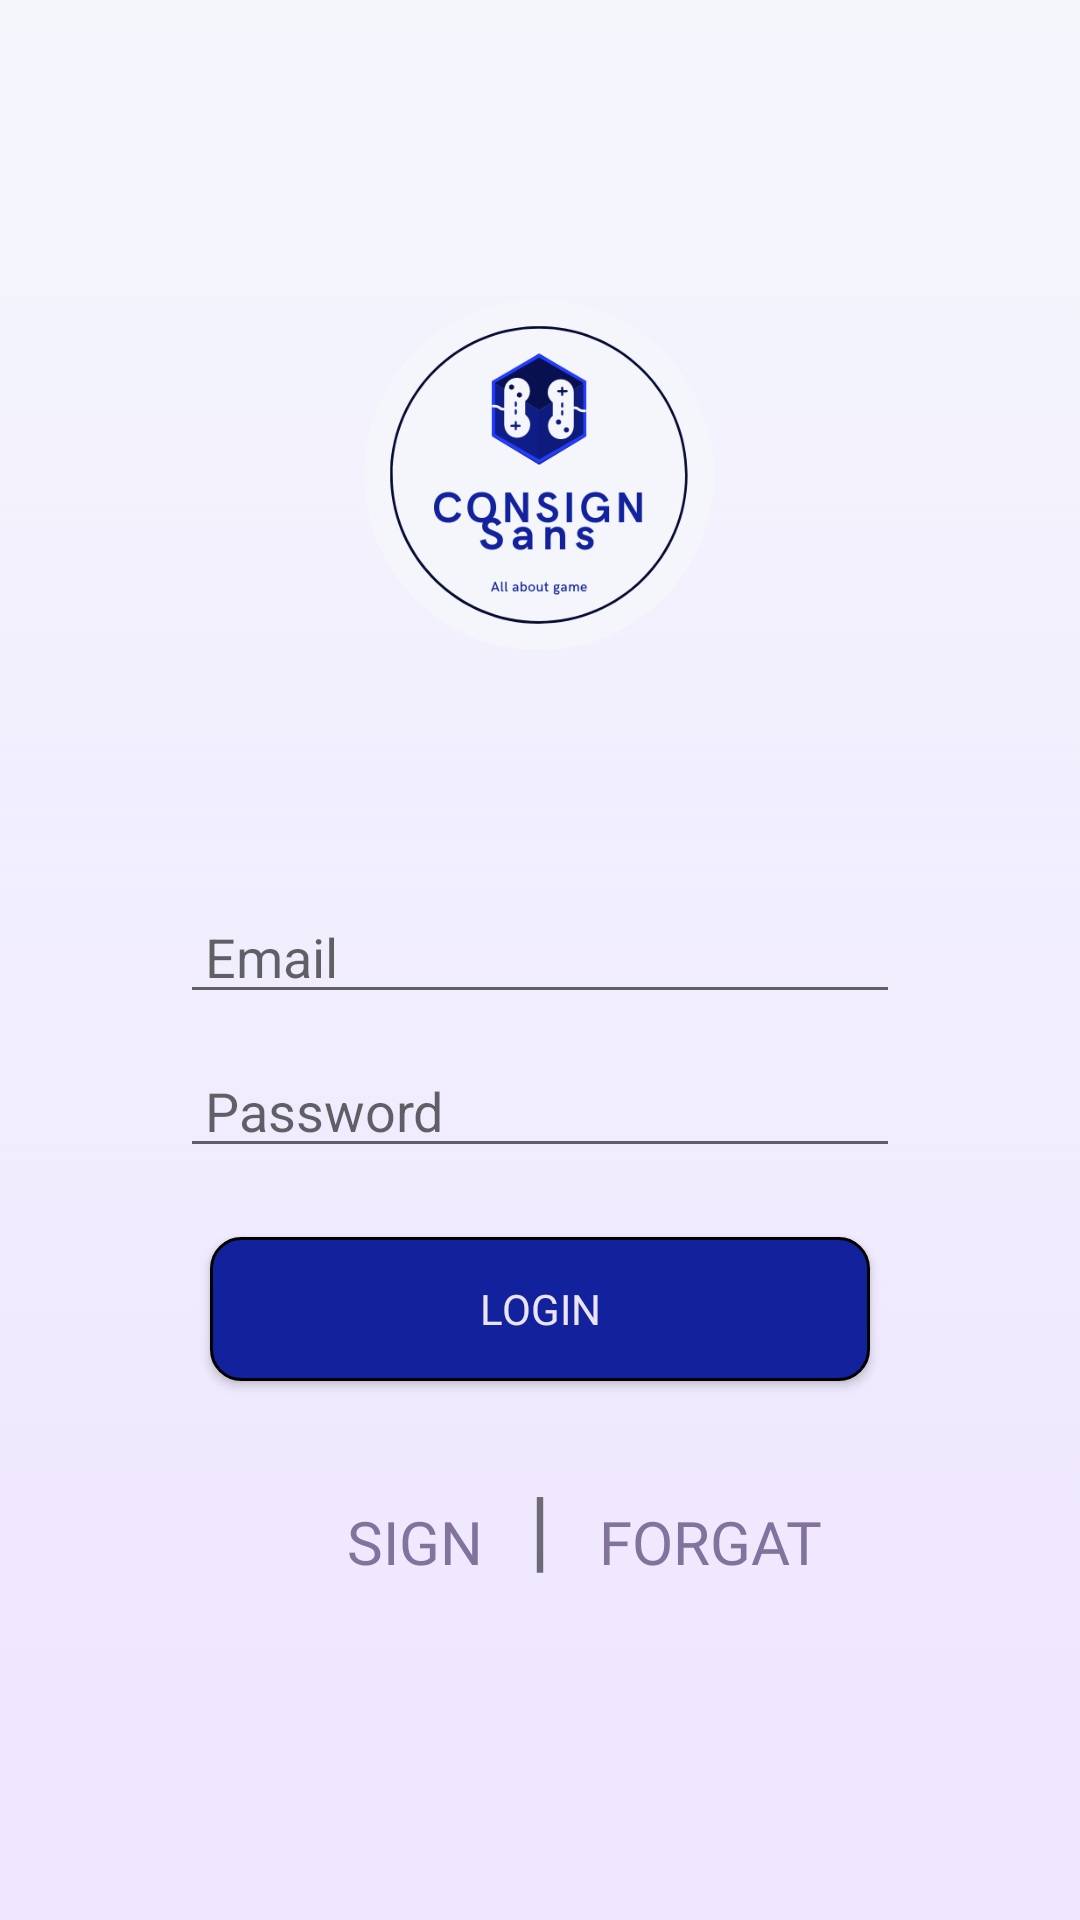

This screen was rendered from an Android layout file. Write that file and the resources it references.
<!-- AndroidManifest.xml: application theme Theme.Consignment.NoActionBar -->
<!-- res/layout/activity_login.xml -->
<?xml version="1.0" encoding="utf-8"?>
<androidx.constraintlayout.widget.ConstraintLayout xmlns:android="http://schemas.android.com/apk/res/android"
    xmlns:app="http://schemas.android.com/apk/res-auto"
    xmlns:tools="http://schemas.android.com/tools"
    android:layout_width="match_parent"
    android:layout_height="match_parent"
    android:background="@drawable/bg_login_c"
    tools:context=".Login">

    <ImageView
        android:id="@+id/Logo1"
        android:layout_width="20mm"
        android:layout_height="20mm"
        android:layout_marginTop="100dp"
        android:src="@drawable/logo1"
        app:layout_constraintHorizontal_bias="0.498"
        app:layout_constraintLeft_toLeftOf="parent"
        app:layout_constraintRight_toRightOf="parent"
        app:layout_constraintTop_toTopOf="parent" />

    <EditText
        android:id="@+id/Username"
        android:layout_width="match_parent"
        android:layout_height="wrap_content"
        android:layout_marginHorizontal="60dp"
        android:layout_marginTop="80dp"
        android:hint=" Email"
        android:drawableLeft="@drawable/ic_action_user"
        android:inputType="textEmailAddress"
        app:layout_constraintLeft_toLeftOf="parent"
        app:layout_constraintRight_toRightOf="parent"
        app:layout_constraintTop_toBottomOf="@+id/Logo1"/>

    <EditText
        android:id="@+id/Pass"
        android:layout_width="match_parent"
        android:layout_height="wrap_content"
        android:layout_marginHorizontal="60dp"
        android:layout_marginTop="10dp"
        android:hint=" Password"
        android:drawableLeft="@drawable/ic_action_pass"
        android:inputType="textPassword"
        app:layout_constraintLeft_toLeftOf="parent"
        app:layout_constraintRight_toRightOf="parent"
        app:layout_constraintTop_toBottomOf="@+id/Username"/>

    <Button
        android:id="@+id/btl_login"
        android:layout_width="match_parent"
        android:layout_height="wrap_content"
        android:layout_marginHorizontal="70dp"
        android:textSize="14sp"
        android:background="@drawable/btn_login"
        android:fontFamily="@font/montserrat_semi_bold"
        android:text="Login"
        android:textColor="#EBE4F6"
        app:layout_constraintTop_toBottomOf="@+id/Pass"
        android:layout_marginTop="23dp"
        app:layout_constraintEnd_toEndOf="parent"
        app:layout_constraintStart_toStartOf="parent"
        />

    <TextView
        android:id="@+id/sign"
        android:layout_width="wrap_content"
        android:layout_height="wrap_content"
        android:layout_marginTop="40dp"
        android:layout_marginRight="70dp"
        android:fontFamily="@font/montserrat_light"
        android:onClick="sign"
        android:text="SIGN"
        android:textColor="#82739C"
        android:textSize="20sp"
        app:layout_constraintEnd_toEndOf="parent"
        app:layout_constraintHorizontal_bias="0.473"
        app:layout_constraintStart_toStartOf="parent"
        app:layout_constraintTop_toBottomOf="@+id/btl_login" />

    <TextView
        android:layout_width="wrap_content"
        android:layout_height="wrap_content"
        android:layout_marginTop="28dp"
        android:text="|"
        android:textSize="30sp"
        app:layout_constraintEnd_toEndOf="parent"
        app:layout_constraintStart_toStartOf="parent"
        app:layout_constraintTop_toBottomOf="@+id/btl_login" />

    <TextView
        android:id="@+id/forgat"
        android:layout_width="wrap_content"
        android:layout_height="wrap_content"
        android:layout_marginLeft="100dp"
        android:layout_marginTop="40dp"
        android:fontFamily="@font/montserrat_light"
        android:onClick="forgat"
        android:text="FORGAT"
        android:textColor="#82739C"
        android:textSize="20sp"
        app:layout_constraintEnd_toEndOf="parent"
        app:layout_constraintHorizontal_bias="0.538"
        app:layout_constraintStart_toStartOf="parent"
        app:layout_constraintTop_toBottomOf="@+id/btl_login" />


</androidx.constraintlayout.widget.ConstraintLayout>
<!-- resources referenced by this layout -->
<resources>
  <!-- drawable bg_login_c (drawable) -->
  <?xml version="1.0" encoding="utf-8"?>
  <selector xmlns:android="http://schemas.android.com/apk/res/android">
  
      <item>
          <shape>
              <gradient
                  android:angle="90"
                  android:startColor="#EEE5FF"
                  android:endColor="#F4F6FC"
                  android:type="linear"/>
          </shape>
      </item>
  
  </selector>
  <!-- drawable btn_login (drawable) -->
  <?xml version="1.0" encoding="utf-8"?>
  <shape xmlns:android="http://schemas.android.com/apk/res/android" android:shape="rectangle">
  
      <solid android:color="#12229D"></solid>
      <stroke android:color="@color/black" android:width="1dp"/>
      <corners android:radius="10dp"/>
  
  
  </shape>
  <!-- drawable logo1: png bitmap (drawable, 29486 bytes) -->
  <style name="Theme.Consignment.NoActionBar" parent="Theme.AppCompat.Light">
          
          <item name="windowActionBar">false</item>
          <item name="windowNoTitle">true</item>
          <item name="colorPrimary">@color/black</item>
          <item name="colorPrimaryVariant">@color/purple_700</item>
          <item name="colorOnPrimary">@color/white</item>
          
          <item name="colorSecondary">@color/teal_200</item>
          <item name="colorSecondaryVariant">@color/teal_700</item>
          <item name="colorOnSecondary">@color/black</item>
          
          <item name="android:statusBarColor" tools:targetApi="l">?attr/colorPrimaryVariant</item>
          
      </style>
  <!-- not gathered from this repository: default colours our renderer supplied (Android Studio template values) -->
  <color name="purple_700">#FF3700B3</color>
  <color name="teal_200">#FF03DAC5</color>
  <color name="teal_700">#FF018786</color>
  <color name="black">#FF000000</color>
  <color name="white">#FFFFFFFF</color>
</resources>
